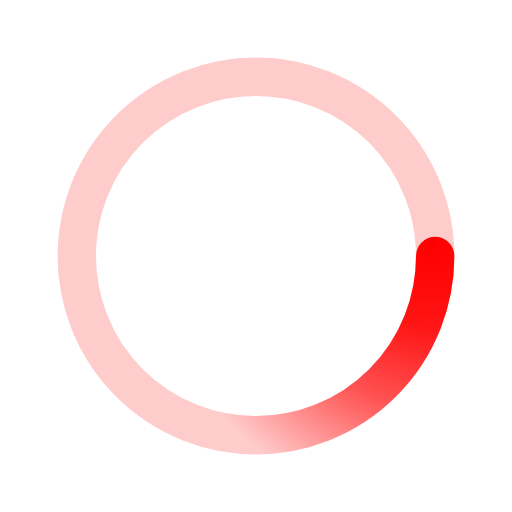
t = 0.00 s
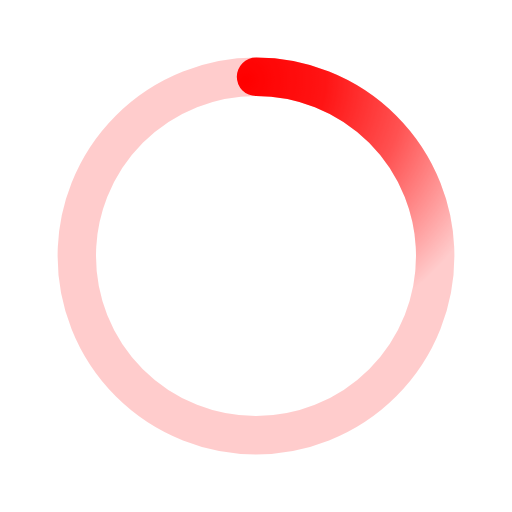
t = 0.38 s
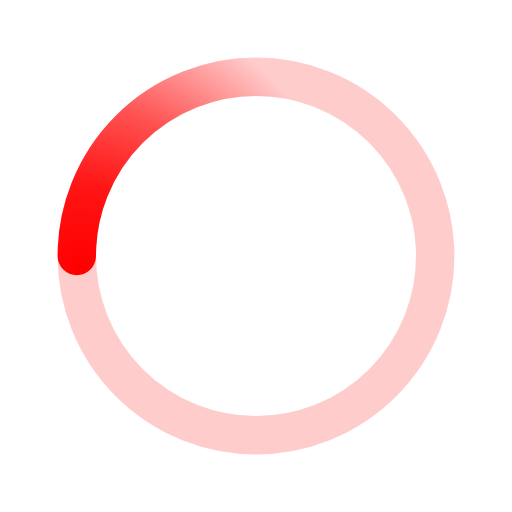
t = 0.75 s
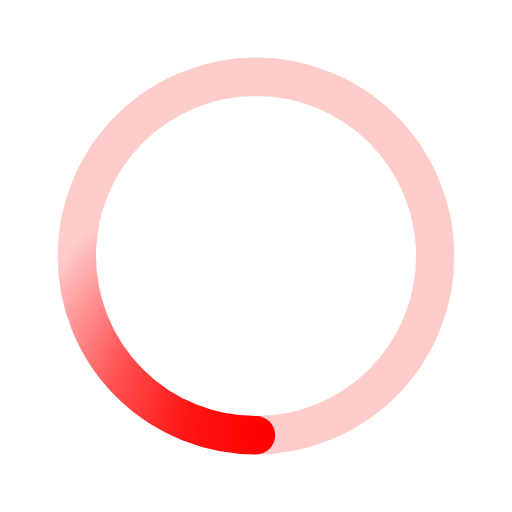
t = 1.13 s

The animated SVG that drew these frames (rendered in a browser with its animation timeline set to each time). Animation: 1 SMIL element (animateTransform=1); one cycle of 1.50 s, repeats indefinitely.

﻿<svg xmlns='http://www.w3.org/2000/svg' viewBox='0 0 200 200'><radialGradient id='a12' cx='.66' fx='.66' cy='.3125' fy='.3125' gradientTransform='scale(1.5)'><stop offset='0' stop-color='#FF0000'></stop><stop offset='.3' stop-color='#FF0000' stop-opacity='.9'></stop><stop offset='.6' stop-color='#FF0000' stop-opacity='.6'></stop><stop offset='.8' stop-color='#FF0000' stop-opacity='.3'></stop><stop offset='1' stop-color='#FF0000' stop-opacity='0'></stop></radialGradient><circle transform-origin='center' fill='none' stroke='url(#a12)' stroke-width='15' stroke-linecap='round' stroke-dasharray='200 1000' stroke-dashoffset='0' cx='100' cy='100' r='70'><animateTransform type='rotate' attributeName='transform' calcMode='spline' dur='1.5' values='360;0' keyTimes='0;1' keySplines='0 0 1 1' repeatCount='indefinite'></animateTransform></circle><circle transform-origin='center' fill='none' opacity='.2' stroke='#FF0000' stroke-width='15' stroke-linecap='round' cx='100' cy='100' r='70'></circle></svg>